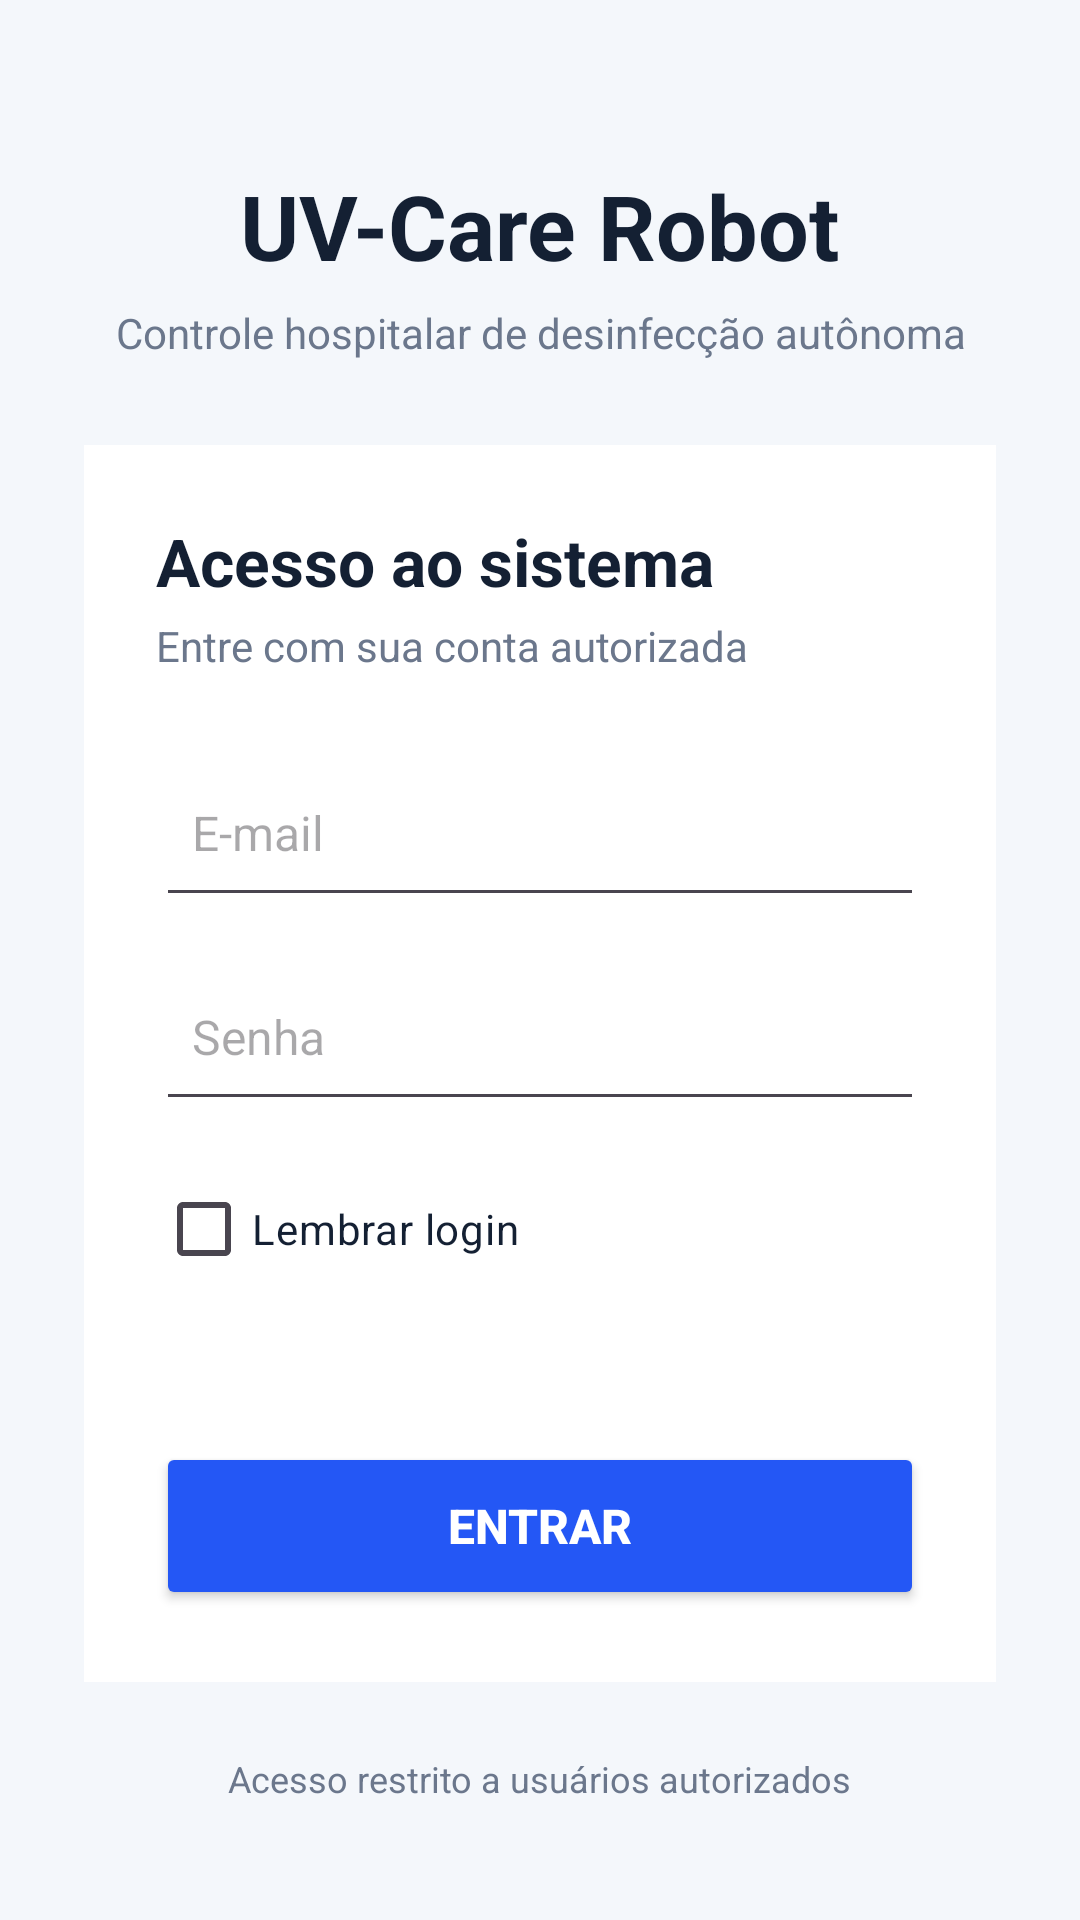

Reconstruct the res/layout file that produces this screen, plus the resources it refers to.
<!-- AndroidManifest.xml: application theme Theme.UVCareRobot -->
<!-- res/layout/activity_tela_login.xml -->
<?xml version="1.0" encoding="utf-8"?>
<ScrollView
    xmlns:android="http://schemas.android.com/apk/res/android"
    android:layout_width="match_parent"
    android:layout_height="match_parent"
    android:fillViewport="true"
    android:background="#F4F7FB">

    <LinearLayout
        android:layout_width="match_parent"
        android:layout_height="wrap_content"
        android:orientation="vertical"
        android:gravity="center_horizontal"
        android:paddingStart="28dp"
        android:paddingEnd="28dp"
        android:paddingTop="55dp"
        android:paddingBottom="30dp">

        <TextView
            android:layout_width="wrap_content"
            android:layout_height="wrap_content"
            android:text="UV-Care Robot"
            android:textColor="#142033"
            android:textSize="30sp"
            android:textStyle="bold" />

        <TextView
            android:layout_width="match_parent"
            android:layout_height="wrap_content"
            android:layout_marginTop="6dp"
            android:gravity="center"
            android:text="Controle hospitalar de desinfecção autônoma"
            android:textColor="#6B778C"
            android:textSize="14sp" />

        <LinearLayout
            android:layout_width="match_parent"
            android:layout_height="wrap_content"
            android:layout_marginTop="28dp"
            android:background="#FFFFFF"
            android:orientation="vertical"
            android:padding="24dp">

            <TextView
                android:layout_width="wrap_content"
                android:layout_height="wrap_content"
                android:text="Acesso ao sistema"
                android:textColor="#142033"
                android:textSize="22sp"
                android:textStyle="bold" />

            <TextView
                android:layout_width="wrap_content"
                android:layout_height="wrap_content"
                android:layout_marginTop="4dp"
                android:text="Entre com sua conta autorizada"
                android:textColor="#6B778C"
                android:textSize="14sp" />

            <EditText
                android:id="@+id/editEmail"
                android:layout_width="match_parent"
                android:layout_height="56dp"
                android:layout_marginTop="25dp"
                android:autofillHints="emailAddress"
                android:hint="E-mail"
                android:imeOptions="actionNext"
                android:inputType="textEmailAddress"
                android:padding="12dp"
                android:singleLine="true"
                android:textSize="16sp" />

            <EditText
                android:id="@+id/editSenha"
                android:layout_width="match_parent"
                android:layout_height="56dp"
                android:layout_marginTop="12dp"
                android:autofillHints="password"
                android:hint="Senha"
                android:imeOptions="actionDone"
                android:inputType="textPassword"
                android:padding="12dp"
                android:singleLine="true"
                android:textSize="16sp" />

            <CheckBox
                android:id="@+id/checkLembrarLogin"
                android:layout_width="wrap_content"
                android:layout_height="wrap_content"
                android:layout_marginTop="12dp"
                android:text="Lembrar login"
                android:textColor="#142033"
                android:textSize="14sp" />

            <TextView
                android:id="@+id/textErro"
                android:layout_width="match_parent"
                android:layout_height="wrap_content"
                android:layout_marginTop="10dp"
                android:gravity="center"
                android:text=""
                android:textColor="#D32F2F"
                android:textSize="14sp" />

            <ProgressBar
                android:id="@+id/progressLogin"
                android:layout_width="32dp"
                android:layout_height="32dp"
                android:layout_gravity="center"
                android:layout_marginTop="12dp"
                android:visibility="gone" />

            <Button
                android:id="@+id/btnLogin"
                android:layout_width="match_parent"
                android:layout_height="56dp"
                android:layout_marginTop="18dp"
                android:backgroundTint="#2457F5"
                android:text="Entrar"
                android:textColor="#FFFFFF"
                android:textSize="16sp"
                android:textStyle="bold" />

        </LinearLayout>

        <TextView
            android:layout_width="wrap_content"
            android:layout_height="wrap_content"
            android:layout_marginTop="24dp"
            android:gravity="center"
            android:text="Acesso restrito a usuários autorizados"
            android:textColor="#6B778C"
            android:textSize="12sp" />

    </LinearLayout>

</ScrollView>
<!-- resources referenced by this layout -->
<resources>
  <style name="Theme.UVCareRobot" parent="Base.Theme.UVCareRobot" />
  <style name="Base.Theme.UVCareRobot" parent="Theme.Material3.DayNight.NoActionBar">
          
          
      </style>
</resources>
